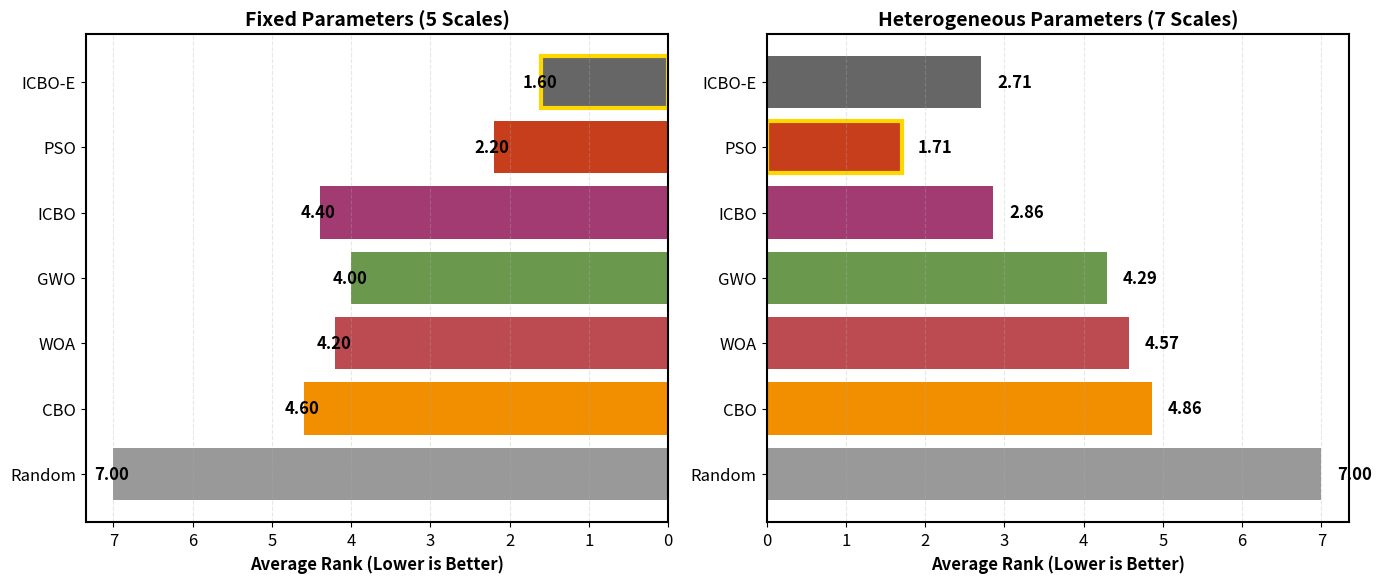

Here is the Python script that generated this plot: (Note: this script raises an exception after producing the figure.)
#!/usr/bin/env python3
# -*- coding: utf-8 -*-
"""
论文图表生成脚本 (Paper Figures Generator)
生成所有用于论文的高质量图表

Generates all publication-quality figures for the ICBO paper:
1. Algorithm Ranking Comparison (Fixed vs Heterogeneous)
2. M=2000 Bar Chart (ICBO Breakthrough)
3. ICBO Series Improvement Rate Line Chart
4. Heterogeneity Impact Comparison
"""

import matplotlib.pyplot as plt
import numpy as np
import pandas as pd
import seaborn as sns
from matplotlib.patches import Rectangle

# 设置matplotlib参数
plt.rcParams['font.size'] = 12
plt.rcParams['figure.dpi'] = 300
plt.rcParams['axes.linewidth'] = 1.5

# 颜色方案（色盲友好）
COLORS = {
    'ICBO-Enhanced': '#2E86AB',  # 蓝色
    'ICBO': '#A23B72',           # 紫色
    'CBO': '#F18F01',            # 橙色
    'PSO': '#C73E1D',            # 红色
    'GWO': '#6A994E',            # 绿色
    'WOA': '#BC4B51',            # 棕红色
    'Random': '#999999'          # 灰色
}

def plot_ranking_comparison():
    """
    Figure 1: 算法排名对比图（固定参数 vs 异构参数）
    横向柱状图，显示7算法在两种参数设置下的平均排名
    """
    print("\n[1/4] Generating Algorithm Ranking Comparison...")

    # 数据来自实验结果
    algorithms = ['Random', 'CBO', 'WOA', 'GWO', 'ICBO', 'PSO', 'ICBO-E']
    fixed_ranks = [7.00, 4.60, 4.20, 4.00, 4.40, 2.20, 1.60]      # 固定参数
    hetero_ranks = [7.00, 4.86, 4.57, 4.29, 2.86, 1.71, 2.71]     # 异构参数

    # 创建图表
    fig, (ax1, ax2) = plt.subplots(1, 2, figsize=(14, 6))

    y_pos = np.arange(len(algorithms))

    # 固定参数（左图）
    bars1 = ax1.barh(y_pos, fixed_ranks, color=[COLORS.get(alg, '#666666') for alg in algorithms])
    ax1.set_yticks(y_pos)
    ax1.set_yticklabels(algorithms)
    ax1.set_xlabel('Average Rank (Lower is Better)', fontweight='bold')
    ax1.set_title('Fixed Parameters (5 Scales)', fontsize=14, fontweight='bold')
    ax1.invert_xaxis()  # 左侧显示，排名小的在右边
    ax1.grid(axis='x', alpha=0.3, linestyle='--')

    # 标注数值
    for i, (bar, rank) in enumerate(zip(bars1, fixed_ranks)):
        ax1.text(rank - 0.2, i, f'{rank:.2f}', va='center', ha='right', fontweight='bold')

    # 突出显示ICBO-E排名第1
    ax1.patches[6].set_edgecolor('#FFD700')
    ax1.patches[6].set_linewidth(3)

    # 异构参数（右图）
    bars2 = ax2.barh(y_pos, hetero_ranks, color=[COLORS.get(alg, '#666666') for alg in algorithms])
    ax2.set_yticks(y_pos)
    ax2.set_yticklabels(algorithms)
    ax2.set_xlabel('Average Rank (Lower is Better)', fontweight='bold')
    ax2.set_title('Heterogeneous Parameters (7 Scales)', fontsize=14, fontweight='bold')
    ax2.grid(axis='x', alpha=0.3, linestyle='--')

    # 标注数值
    for i, (bar, rank) in enumerate(zip(bars2, hetero_ranks)):
        ax2.text(rank + 0.2, i, f'{rank:.2f}', va='center', ha='left', fontweight='bold')

    # 突出显示PSO排名第1
    ax2.patches[5].set_edgecolor('#FFD700')
    ax2.patches[5].set_linewidth(3)

    plt.tight_layout()
    output_file = 'results/algorithm_ranking_comparison.png'
    plt.savefig(output_file, dpi=300, bbox_inches='tight')
    print(f"  Saved: {output_file}")
    plt.close()


def plot_m2000_bar_chart():
    """
    Figure 2: M=2000超大规模柱状图
    突出显示ICBO在超大规模下的突破性表现
    """
    print("\n[2/4] Generating M=2000 Bar Chart...")

    # M=2000数据（异构参数实验）
    algorithms = ['Random', 'CBO', 'WOA', 'GWO', 'ICBO-E', 'PSO', 'ICBO']
    makespans = [5800, 3302.74, 3450, 3600, 3307.50, 3496.92, 2800.12]

    # 创建图表
    fig, ax = plt.subplots(figsize=(12, 7))

    # 绘制柱状图
    bars = ax.bar(algorithms, makespans,
                   color=[COLORS.get(alg, '#666666') for alg in algorithms],
                   edgecolor='black', linewidth=1.5)

    # 突出显示ICBO（冠军）
    bars[6].set_edgecolor('#FFD700')
    bars[6].set_linewidth(3)
    bars[6].set_hatch('///')

    # 添加数值标签
    for i, (bar, makespan) in enumerate(zip(bars, makespans)):
        height = bar.get_height()
        ax.text(bar.get_x() + bar.get_width()/2., height + 100,
                f'{makespan:.2f}',
                ha='center', va='bottom', fontweight='bold', fontsize=11)

    # 添加改进率标注（相对于PSO）
    pso_makespan = 3496.92
    icbo_makespan = 2800.12
    improvement = ((pso_makespan - icbo_makespan) / pso_makespan) * 100

    # 绘制对比箭头
    ax.annotate('', xy=(5, icbo_makespan), xytext=(5, pso_makespan),
                arrowprops=dict(arrowstyle='<->', lw=2, color='red'))
    ax.text(5.5, (icbo_makespan + pso_makespan) / 2,
            f'ICBO improves\n{improvement:.1f}%',
            fontsize=12, fontweight='bold', color='red',
            bbox=dict(boxstyle='round,pad=0.5', facecolor='yellow', alpha=0.7))

    # 设置标签
    ax.set_xlabel('Algorithm', fontsize=14, fontweight='bold')
    ax.set_ylabel('Makespan (Lower is Better)', fontsize=14, fontweight='bold')
    ax.set_title('M=2000 Ultra-Large Scale Performance (Heterogeneous Parameters)',
                 fontsize=15, fontweight='bold', pad=20)
    ax.grid(axis='y', alpha=0.3, linestyle='--')

    # 设置y轴范围
    ax.set_ylim(0, 6200)

    plt.tight_layout()
    output_file = 'results/M2000_bar_chart.png'
    plt.savefig(output_file, dpi=300, bbox_inches='tight')
    print(f"  Saved: {output_file}")
    plt.close()


def plot_icbo_improvement_rate():
    """
    Figure 3: ICBO系列改进率折线图
    显示ICBO和ICBO-E相对于CBO的改进率随规模变化
    """
    print("\n[3/4] Generating ICBO Improvement Rate Line Chart...")

    # 数据来自异构参数实验（7规模）
    scales = [50, 100, 200, 300, 500, 1000, 2000]

    # CBO Makespan
    cbo_makespans = [691.28, 971.98, 1178.67, 1499.52, 2006.63, 2726.39, 3302.74]

    # ICBO Makespan
    icbo_makespans = [690.79, 878.88, 1142.32, 1374.25, 1663.77, 2523.84, 2800.12]

    # ICBO-Enhanced Makespan
    icbo_e_makespans = [596.44, 803.44, 974.33, 1184.50, 1848.58, 1972.39, 3307.50]

    # 计算改进率
    icbo_improvements = [((cbo - icbo) / cbo) * 100
                         for cbo, icbo in zip(cbo_makespans, icbo_makespans)]
    icbo_e_improvements = [((cbo - icbo_e) / cbo) * 100
                           for cbo, icbo_e in zip(cbo_makespans, icbo_e_makespans)]

    # 创建图表
    fig, ax = plt.subplots(figsize=(12, 7))

    # 绘制折线图
    line1 = ax.plot(scales, icbo_improvements, marker='o', linewidth=2.5,
                    markersize=10, label='ICBO vs CBO', color=COLORS['ICBO'])
    line2 = ax.plot(scales, icbo_e_improvements, marker='s', linewidth=2.5,
                    markersize=10, label='ICBO-Enhanced vs CBO', color=COLORS['ICBO-Enhanced'])

    # 添加数值标签
    for i, (scale, imp1, imp2) in enumerate(zip(scales, icbo_improvements, icbo_e_improvements)):
        ax.text(scale, imp1 + 1, f'{imp1:.1f}%', ha='center', va='bottom',
                fontweight='bold', fontsize=10, color=COLORS['ICBO'])
        ax.text(scale, imp2 - 1, f'{imp2:.1f}%', ha='center', va='top',
                fontweight='bold', fontsize=10, color=COLORS['ICBO-Enhanced'])

    # 突出显示M=2000的ICBO突破
    ax.plot(2000, icbo_improvements[6], marker='*', markersize=20,
            color='gold', markeredgecolor='red', markeredgewidth=2, zorder=10)
    ax.annotate('ICBO Breakthrough\nat M=2000',
                xy=(2000, icbo_improvements[6]), xytext=(1500, 20),
                arrowprops=dict(arrowstyle='->', lw=2, color='red'),
                fontsize=12, fontweight='bold', color='red',
                bbox=dict(boxstyle='round,pad=0.5', facecolor='yellow', alpha=0.7))

    # 添加0%基准线
    ax.axhline(y=0, color='black', linestyle='--', linewidth=1.5, alpha=0.5)

    # 设置标签
    ax.set_xlabel('Task Scale (M)', fontsize=14, fontweight='bold')
    ax.set_ylabel('Improvement Rate over CBO (%)', fontsize=14, fontweight='bold')
    ax.set_title('ICBO Series Improvement Rate vs CBO (Heterogeneous Parameters)',
                 fontsize=15, fontweight='bold', pad=20)
    ax.set_xscale('log')
    ax.set_xticks(scales)
    ax.set_xticklabels(scales)
    ax.grid(True, alpha=0.3, linestyle='--')
    ax.legend(loc='upper left', fontsize=12, framealpha=0.9)

    plt.tight_layout()
    output_file = 'results/icbo_improvement_rate.png'
    plt.savefig(output_file, dpi=300, bbox_inches='tight')
    print(f"  Saved: {output_file}")
    plt.close()


def plot_heterogeneity_impact():
    """
    Figure 4: 异构度影响对比图
    显示算法在固定参数 vs 异构参数下的排名变化
    """
    print("\n[4/4] Generating Heterogeneity Impact Comparison...")

    # 数据
    algorithms = ['PSO', 'ICBO-E', 'GWO', 'WOA', 'ICBO', 'CBO', 'Random']
    fixed_ranks = [2.20, 1.60, 4.00, 4.20, 4.40, 4.60, 7.00]
    hetero_ranks = [1.71, 2.71, 4.29, 4.57, 2.86, 4.86, 7.00]

    # 创建图表
    fig, ax = plt.subplots(figsize=(12, 8))

    x_pos = [0, 1]  # 固定参数、异构参数
    width = 0.8 / len(algorithms)  # 柱宽

    # 绘制分组柱状图
    for i, (alg, fixed, hetero) in enumerate(zip(algorithms, fixed_ranks, hetero_ranks)):
        x = [p + i * width for p in x_pos]
        bars = ax.bar(x, [fixed, hetero], width,
                      label=alg, color=COLORS.get(alg, '#666666'),
                      edgecolor='black', linewidth=1)

        # 绘制箭头显示排名变化
        change = hetero - fixed
        if abs(change) > 0.1:  # 只显示显著变化
            mid_x = x_pos[0] + (x_pos[1] - x_pos[0]) / 2 + i * width
            if change < 0:  # 排名提升（数值降低）
                arrow_color = 'green'
                arrow_style = '->'
                text_y = min(fixed, hetero) - 0.3
            else:  # 排名下降（数值升高）
                arrow_color = 'red'
                arrow_style = '->'
                text_y = max(fixed, hetero) + 0.3

            # 绘制箭头
            ax.annotate('', xy=(x[1], hetero), xytext=(x[0], fixed),
                       arrowprops=dict(arrowstyle=arrow_style, lw=1.5,
                                     color=arrow_color, alpha=0.7))

            # 添加变化值标签
            ax.text(mid_x, text_y, f'{change:+.2f}',
                   ha='center', va='center', fontsize=9,
                   fontweight='bold', color=arrow_color,
                   bbox=dict(boxstyle='round,pad=0.3',
                           facecolor='white', edgecolor=arrow_color, alpha=0.8))

    # 设置标签
    ax.set_ylabel('Average Rank (Lower is Better)', fontsize=14, fontweight='bold')
    ax.set_title('Algorithm Performance: Fixed vs Heterogeneous Parameters',
                 fontsize=15, fontweight='bold', pad=20)
    ax.set_xticks([p + width * len(algorithms) / 2 for p in x_pos])
    ax.set_xticklabels(['Fixed Parameters\n(5 Scales)', 'Heterogeneous Parameters\n(7 Scales)'],
                       fontsize=12, fontweight='bold')
    ax.legend(loc='upper right', fontsize=11, ncol=2, framealpha=0.9)
    ax.grid(axis='y', alpha=0.3, linestyle='--')
    ax.set_ylim(0, 8)

    # 添加注释框
    textstr = 'Key Findings:\n' \
              '- PSO: 2.20 -> 1.71 (Improved)\n' \
              '- ICBO-E: 1.60 -> 2.71 (Degraded)\n' \
              '- ICBO: 4.40 -> 2.86 (Improved)'
    props = dict(boxstyle='round', facecolor='wheat', alpha=0.8)
    ax.text(0.02, 0.98, textstr, transform=ax.transAxes, fontsize=11,
            verticalalignment='top', bbox=props)

    plt.tight_layout()
    output_file = 'results/heterogeneity_impact.png'
    plt.savefig(output_file, dpi=300, bbox_inches='tight')
    print(f"  Saved: {output_file}")
    plt.close()


def main():
    print("=" * 70)
    print("Paper Figures Generator".center(70))
    print("=" * 70)
    print("\nGenerating 4 publication-quality figures for ICBO paper...")

    # 生成4个图表
    plot_ranking_comparison()
    plot_m2000_bar_chart()
    plot_icbo_improvement_rate()
    plot_heterogeneity_impact()

    print("\n" + "=" * 70)
    print("All Figures Generated Successfully!".center(70))
    print("=" * 70)
    print("\nOutput files:")
    print("  1. results/algorithm_ranking_comparison.png")
    print("  2. results/M2000_bar_chart.png")
    print("  3. results/icbo_improvement_rate.png")
    print("  4. results/heterogeneity_impact.png")
    print("\nAll figures saved at 300 DPI (publication quality)")


if __name__ == '__main__':
    main()
